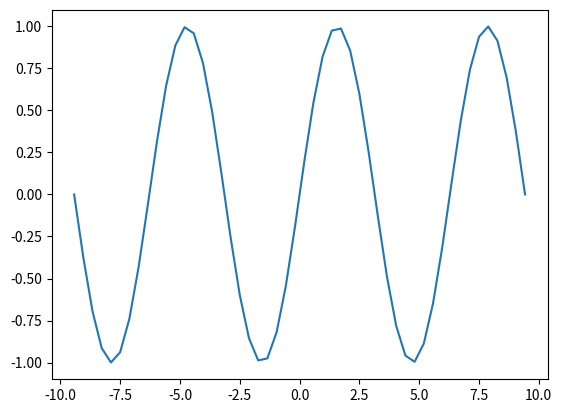
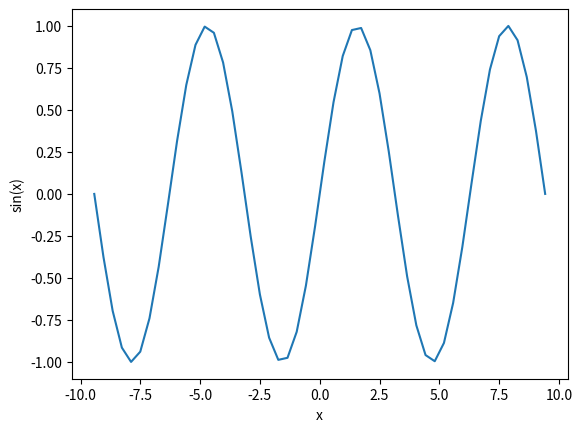
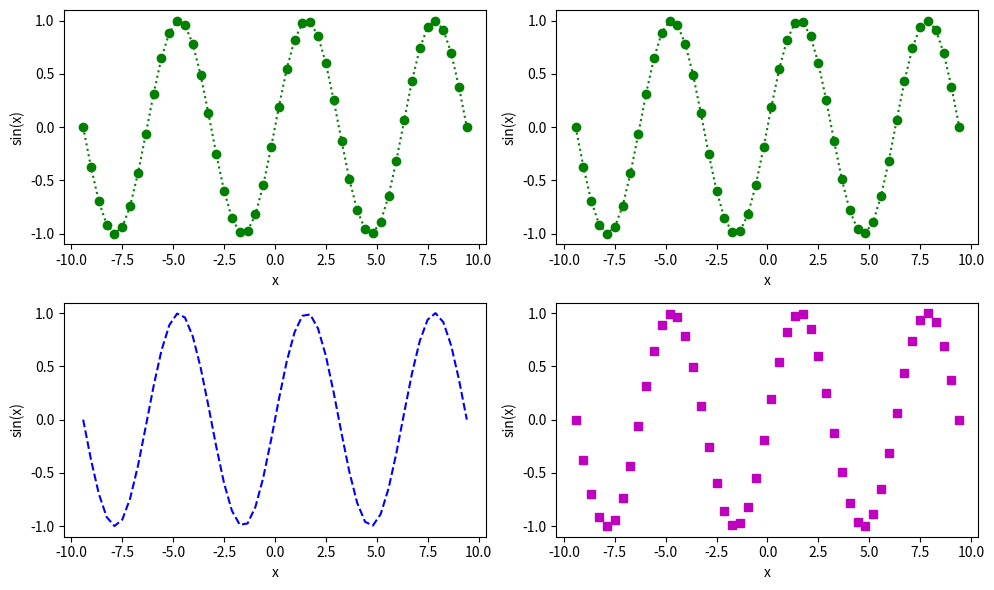
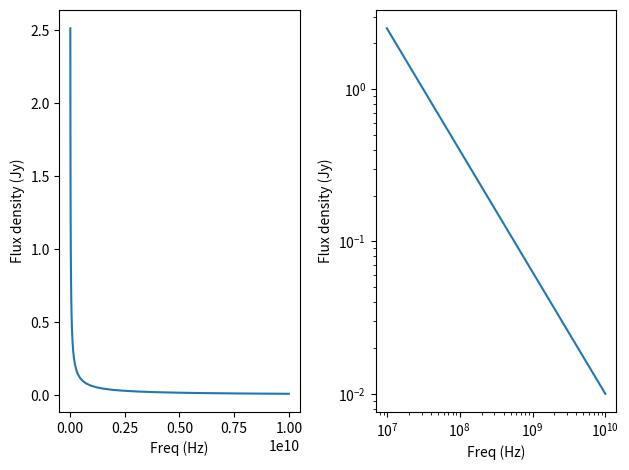
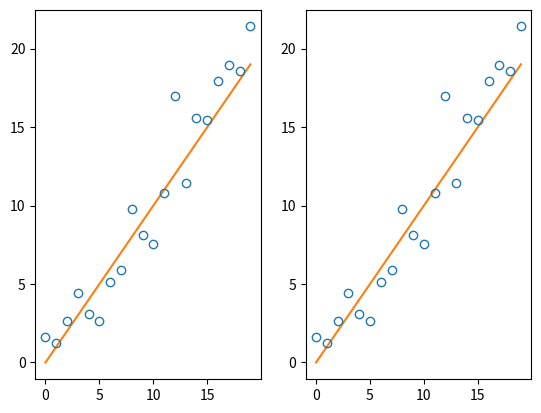

Python code for these plots, in order: (Note: this script raises an exception after producing the figures.)
import numpy as np
import matplotlib.pyplot as plt

##Make a sine function to plot
x_values = np.linspace(-3*np.pi,3*np.pi,50)
sin_values = np.sin(x_values)

##do the plot
plt.plot(x_values, sin_values)

##as a jupyter notebook is based off of an
##interactive environment, in this example, you
##don't necessarily need to call plt.show().
##The notebook understands the type of output
##and displays it for you automagically
##If you write this code inside a script
##however, when you run 'python script.py',
##without plt.show(), you won't get anything
##to show up at all. You have been warned
plt.show()


##This explicitly creates a figure, which we
##can then manually add multiple axes to if
##we want
fig = plt.figure()

##This is one example of how to add an axes
##the three numbers are how many axes along
##the x-axis, how many axes along the y-axes,
##which axes in that configuration we are
##adding. So this command just means add a
##single axes that covers the whole figure
ax = fig.add_subplot(1,1,1)

##Same as above command, but ax.plot,
##not plt.plot. Note that plt.plot will
##actually work, but plt.plot finds the 
##most RECENTLY created axes to plot on
##If you explicitly say ax.plot you 
##know where it's going to be plotting
ax.plot(x_values, sin_values)

##Add some labels to the ax
ax.set_xlabel('x')
ax.set_ylabel('sin(x)')

##you can alternatively run these commands
##to add labels. Note that, annoyingly, they
##are slightly different and don't have 'set_'
#plt.xlabel('x')
#plt.ylabel('sin(x)')

plt.show()


##This command creates a new figure, and
##returns an array of axes objects. The
##array position matches a grid of axes,
##so this command makes a 2 by 2 grid of
##4 subplots
##figsize controls the overall shape of
##your plot - here I make it 10 wide and 6 tall
##sadly, the units are inches

fig, axs = plt.subplots(2,2,figsize=(10,6))

##As we have an array of axes, we can access
##them like a normal 2D array, so 0,0 gives us top left
##In the plot command here, I use explicit keywords
##to change the colour of the plot, add a circle ('o') marker,
##and make the linestyle to be 'dotted'
axs[0,0].plot(x_values, sin_values,color='g',marker='o',linestyle='dotted')

##You can do exactly the same by passing the third
##argument as a string containing specific letters
##and symbols. Here we have:
##  g = green
##  o = circle marker
##  : = dotted line
axs[0,1].plot(x_values, sin_values,'go:')

##Do a blue dashed line
axs[1,0].plot(x_values, sin_values,'b--')

##If you don't pass a line formatter
##but do pass a marker formatter, you 
##don't get a line plotted
axs[1,1].plot(x_values, sin_values,'ms')

##This is a cheeky trick to label all your
##axes at once - the .flatten argument makes
##a 2D array into a 1D, so you can loop over it
for ax in axs.flatten():
    ax.set_xlabel('x')
    ax.set_ylabel('sin(x)')

##This somewhat magic command makes the axes labels
##and tickmarks not overlap
plt.tight_layout()

##Have a look
plt.show()





##Make some data

##np.logspace evenly samples data in log space
##below it will sample between 10**7 and 10**10
##and give me 100 samples
freqs = np.logspace(7, 10, 30)
sed = 1e+6*freqs**-0.8

##This time we only ask for 1
##row of plots, so axs comes
##back as a 1D array
fig, axs = plt.subplots(1,2)

##Plot a linear scale plot
axs[0].plot(freqs,sed)

##Here we set both axis to be
##a log scale
axs[1].set_xscale('log')
axs[1].set_yscale('log')

##We don't have to change our data,
##just the scale of the axis
axs[1].plot(freqs,sed)

for ax in axs:
    ax.set_xlabel('Freq (Hz)')
    ax.set_ylabel('Flux density (Jy)')
    

plt.tight_layout()
plt.show()


##We seen this before, I'll just make a line,
##add some noise, and then plot some error bars

x_values = np.arange(0,20)
errors = np.random.normal(0,2,20)

y_values = x_values + errors

fig, axs = plt.subplots(1,2)

##This time I'm going to add a legend. To do
##that, I use the label keyword, which gets
##used later
axs[0].plot(x_values, x_values,'C1-',label='Line')
axs[1].plot(x_values, x_values,'C1-',label='Line')

##I always find it clearer to plot empty markers,
##which means you can see data below them. To do that,
##I include set the marker face colour to none (mfc='none')
axs[0].plot(x_values, y_values,'C0o',label='Line + errors',mfc='none')


##Plot it with errorbars, using .errorbar, and setting yerr=error
##Note with the errorbar command, you can't supply the 'C0o' string
##You have to specify the keywords individually

axs[1].errorbar(x_values, y_values, yerr=errors, label='Line + errors', linestyle='none',marker='o',color='C0',mfc='none')


for ax in axs:
    ax.set_xlabel('x')
    ax.set_ylabel('y')
    ##Add a legend to both axes. You can add
    ##legends by just doing plt.legend, but you have
    ##to call plt.legend in exactly the right point of
    ##the code, when each axes is 'current'. I prefer
    ##this way because I can know for sure axes I am
    ##adding a legend to
    ax.legend()
    
    
plt.tight_layout()
plt.show()



fig = plt.figure(figsize=(11,5))

##We're going to set up axes in a
##different way, as you can't change
##the projection of a plot after the fact

##Make a normal cartesian axes in one row,
##2 column plot, in the first position (left)
ax1 = fig.add_subplot(1,2,1)

##Make another plot but in a polar projection,
##and on the right-hand side (the final two)
ax2 = fig.add_subplot(1,2,2,projection='polar')

##make a circle in cartesian coords
##x**2 + y**2 = r**2

r = 1
x = np.linspace(-r,r,100)
y = np.sqrt(r**2 - x**2)

##Plot both positive and negative answers
ax1.plot(x,y,'C0-')
ax1.plot(x,-y,'C0-')

##labels labels labels
ax1.set_xlabel('x')
ax1.set_ylabel('y')


##same radius circle in polar coords
theta = np.linspace(0,2*np.pi,100)

##the np.ones function creates an array
##of one to the given length
radius = np.ones(100)*r

##The plot function works the same way, but
##now your 'x' is the theta angle (in radians)
##and 'y' is a radius
ax2.plot(theta,radius,'C0-')

##labels labels labels
ax2.set_xlabel(r'$\theta$')
ax2.set_ylabel('$r$')

#plt.tight_layout()
plt.show()




##numpy random is supposed to be random
##so if you call this function multiple times,
##you get a different set of samples. I want
##you to get the same set of random values I get,
##which I can do by setting the random 'seed'
##like this
np.random.seed(983745)

##I'm going to make some data by combining two normal distributions
data1 = np.random.normal(0,6,5000)
data2 = 2*np.random.normal(13,6,5000)

##I'm going to use np.append, which
##append one array into another to combine
##the data
data = np.append(data1, data2)

#Set up a few plots
fig, axs = plt.subplots(2,2,figsize=(10,10))

##The second argument of ax.hist is the number of bins
##ax.hist will automatically use the highest and lowest
##values of your data to set the bin range
##density means we set the sum of the histogram to 1.0

axs[0,0].hist(data,12,density=True)
axs[0,1].hist(data,50,density=True)

##ax.hist actually returns the binned data, the bins,
##and the patch (the thing that was plotted) if you want
##to use the values for something else
hist_data, bins, _, = axs[1,0].hist(data,100,density=True)

##However, hist returns the bin EDGES, so there are
##one more bin values that histogrammed data points
##if you want to plot the values at bin centre on another
##plot, you need to do something like the below

bin_centres = (bins[:-1] + bins[1:]) / 2

axs[1,1].plot(bin_centres, hist_data, 'C0-')

plt.show()



from scipy.stats import gaussian_kde

##Sets up a kernel density estimator for this data
kde = gaussian_kde(data)

##A range of values we want to estimate our
##distribution at - here I just sample between
##the maxiumum and minimum values
est_values = np.linspace(min(data),max(data),100)

##Use the kde object to estimate at our values
kde_est = kde.evaluate(est_values)

##plt a histogram for comparison
plt.hist(data,100,density=True)

##plt the kde estimate
plt.plot(est_values,kde_est,'C1-',linewidth=3.0)

plt.show()

